Run: headless pygame with SDL's dummy video driver; simulated clock (each Clock.tick advances the game by its frame time, no real sleeping); random seed 0; keys injected as events and as key.get_pressed() state; no mouse input.
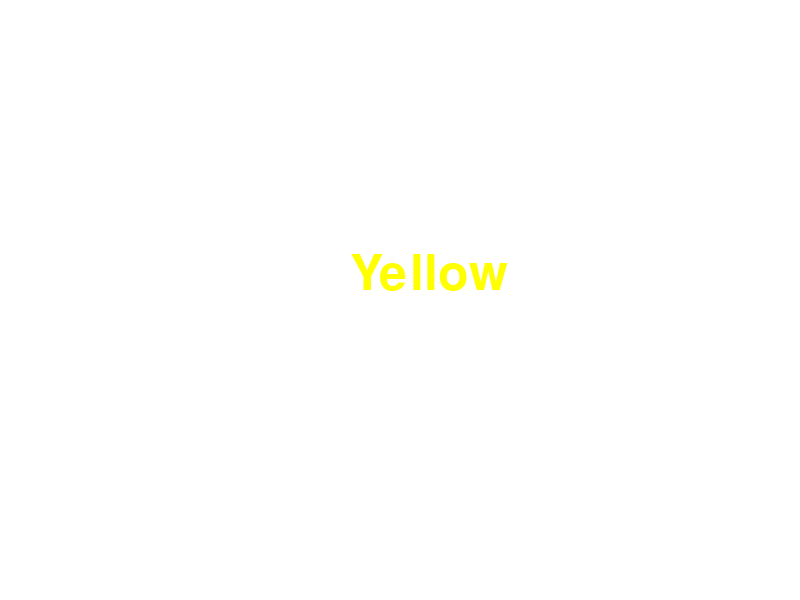
Frame 1 of 4 · flips 1–60 · no input
Frame 2 of 4 · flips 61–180 · tapped SPACE, RETURN · held RIGHT (→), D · screen unchanged from frame 1, image omitted
Frame 3 of 4 · flips 181–300 · held DOWN (↓), S · screen unchanged from frame 2, image omitted
Frame 4 of 4 · flips 301–420 · held LEFT (←), A, UP (↑), W · screen unchanged from frame 3, image omitted

The pygame program that drew these frames:

import pygame
import random

pygame.init()

screen = pygame.display.set_mode((800, 600))
pygame.display.set_caption("Text or Color Game")
clock = pygame.time.Clock()

font = pygame.font.Font(None, 74)

colors = [(255, 0, 0), (0, 255, 0), (0, 0, 255), (255, 255, 0)]
texts = ["Red", "Green", "Blue", "Yellow"]

text = random.choice(texts)
text_color = random.choice(colors)

running = True
while running:
    for event in pygame.event.get():
        if event.type == pygame.QUIT:
            running = False

    screen.fill((255, 255, 255))
    text_surface = font.render(text, True, text_color)
    screen.blit(text_surface, (350, 250))
    pygame.display.flip()
    clock.tick(60)

pygame.quit()
